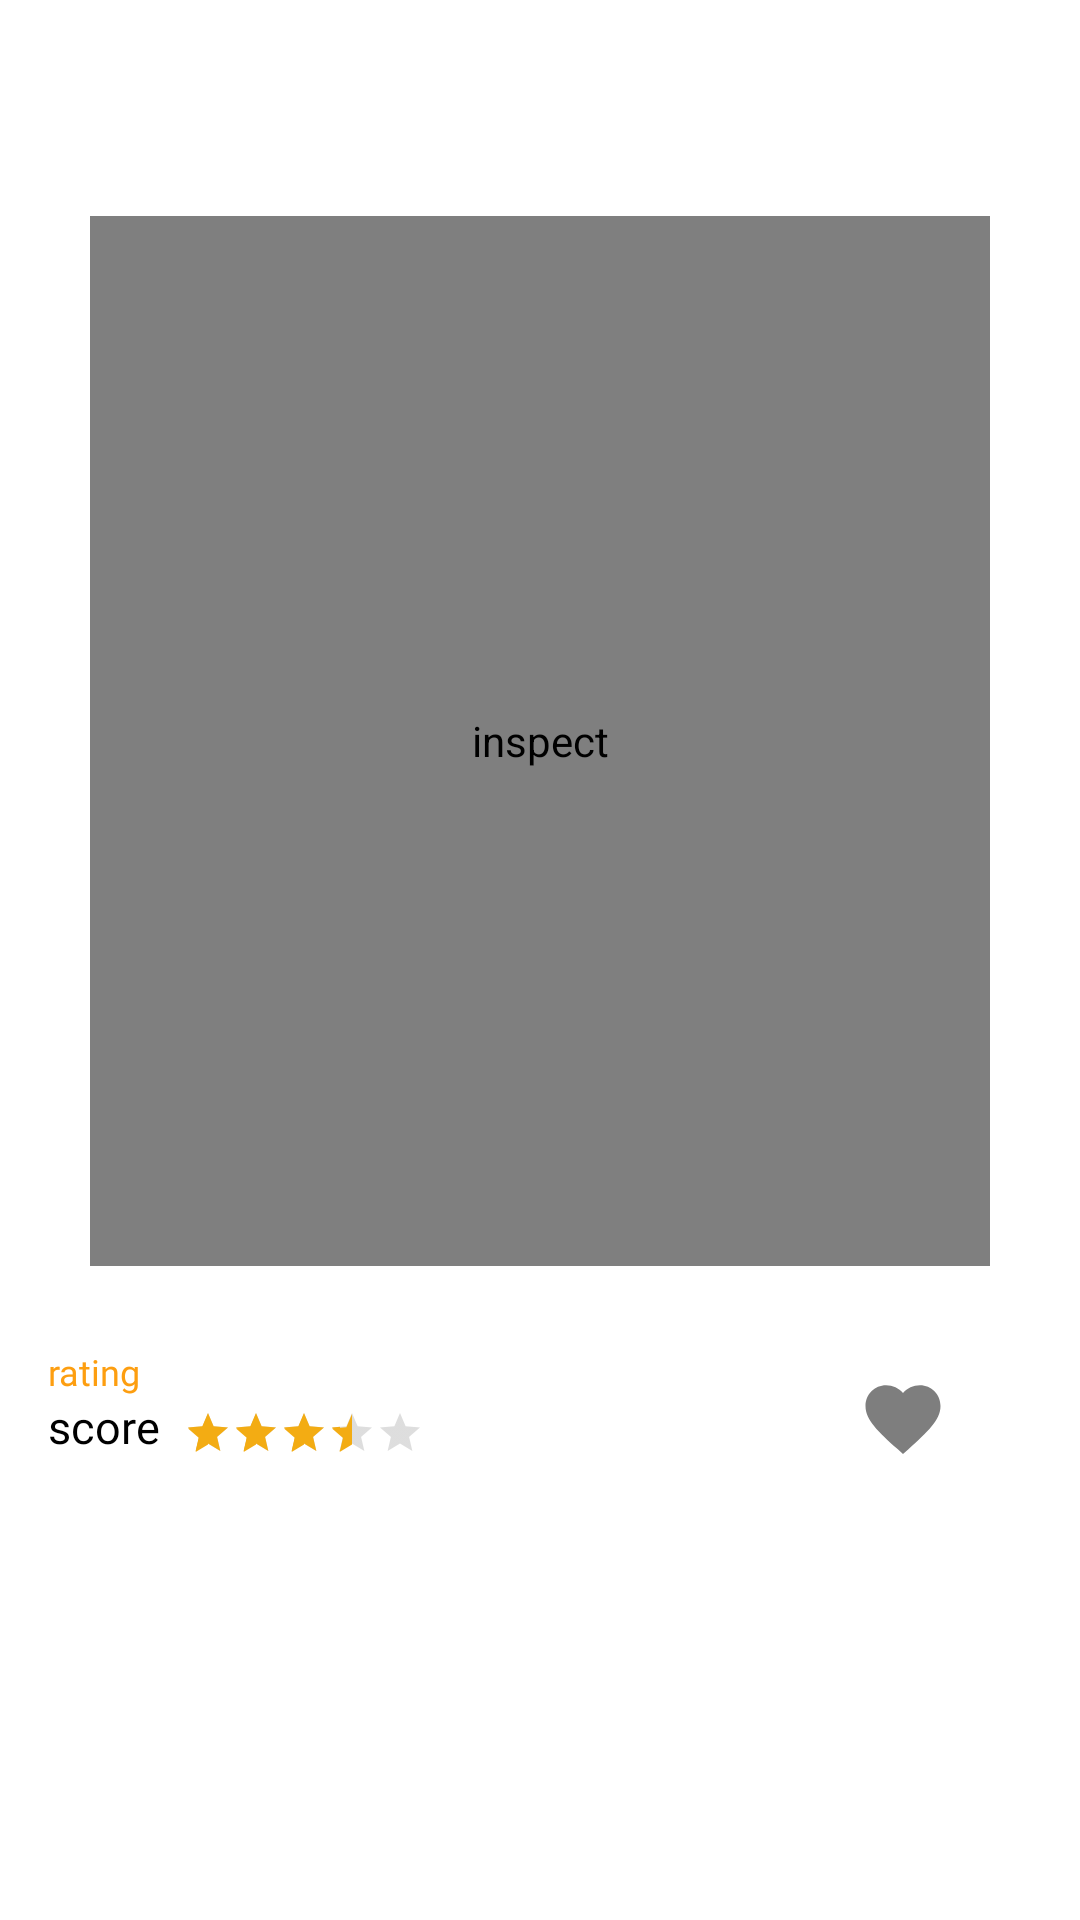

The Android layout XML behind this screen, and the referenced resources:
<!-- AndroidManifest.xml: application theme AppTheme -->
<!-- res/layout/activity_tvdetail.xml -->
<?xml version="1.0" encoding="utf-8"?>
<androidx.constraintlayout.widget.ConstraintLayout xmlns:android="http://schemas.android.com/apk/res/android"
    xmlns:app="http://schemas.android.com/apk/res-auto"
    xmlns:tools="http://schemas.android.com/tools"
    android:layout_width="match_parent"
    android:layout_height="match_parent"
    android:background="@color/white"
    android:fitsSystemWindows="false"
    tools:context=".activity.TVDetailActivity">

    <ProgressBar
        android:id="@+id/progressBartv"
        style="?android:attr/progressBarStyle"
        android:layout_width="wrap_content"
        android:layout_height="wrap_content"
        android:layout_centerHorizontal="true"
        android:layout_centerVertical="true"
        android:visibility="gone"
        app:layout_constraintBottom_toBottomOf="parent"
        app:layout_constraintEnd_toEndOf="parent"
        app:layout_constraintStart_toStartOf="parent"
        app:layout_constraintTop_toTopOf="parent" />

    <androidx.appcompat.widget.Toolbar
        android:id="@+id/toolbar"
        android:layout_width="match_parent"
        android:layout_height="?attr/actionBarSize"
        android:background="?attr/colorPrimary"
        app:layout_constraintEnd_toEndOf="parent"
        app:layout_constraintStart_toStartOf="parent"
        app:layout_constraintTop_toTopOf="parent">

        <TextView
            android:id="@+id/toolbar_text"
            android:layout_width="match_parent"
            android:layout_height="wrap_content"
            android:fontFamily="@font/exo_bold"
            android:gravity="center"
            android:textColor="@color/colorAccent"
            android:textSize="15sp"
            tools:text="@string/title" />
    </androidx.appcompat.widget.Toolbar>

    <View
        android:id="@+id/divider"
        android:layout_width="match_parent"
        android:layout_height="1dp"
        android:alpha="0.1"
        android:background="@color/white"
        app:layout_constraintEnd_toEndOf="parent"
        app:layout_constraintStart_toStartOf="parent"
        app:layout_constraintTop_toBottomOf="@+id/toolbar" />

    <androidx.core.widget.NestedScrollView
        android:id="@+id/nestedScrollView"
        android:layout_width="match_parent"
        android:layout_height="0dp"
        app:layout_constraintEnd_toEndOf="parent"
        app:layout_constraintHorizontal_bias="0.0"
        app:layout_constraintStart_toStartOf="parent"
        app:layout_constraintTop_toBottomOf="@+id/toolbar">

        <androidx.constraintlayout.widget.ConstraintLayout
            android:layout_width="match_parent"
            android:layout_height="match_parent">

            <androidx.legacy.widget.Space
                android:id="@+id/space_poster"
                android:layout_width="0dp"
                android:layout_height="0dp"
                android:layout_marginBottom="30dp"
                app:layout_constraintBottom_toBottomOf="@+id/iv_poster_detail"
                app:layout_constraintLeft_toLeftOf="parent"
                app:layout_constraintRight_toRightOf="parent"
                tools:ignore="UnknownIdInLayout" />

            <com.makeramen.roundedimageview.RoundedImageView
                android:id="@+id/iv_poster_detailtv"
                android:layout_width="300dp"
                android:layout_height="350dp"
                android:layout_marginTop="16dp"
                android:contentDescription="@string/inspect"
                android:fitsSystemWindows="true"
                android:scaleType="centerCrop"
                android:src="@drawable/img_placeholder"
                app:layout_collapseMode="parallax"
                app:layout_constraintBottom_toTopOf="@+id/tv_tittle_detail"
                app:layout_constraintEnd_toEndOf="parent"
                app:layout_constraintStart_toStartOf="parent"
                app:layout_constraintTop_toTopOf="@+id/space_poster"
                app:riv_corner_radius="5dp"
                tools:ignore="UnknownIdInLayout" />

            <TextView
                android:id="@+id/tv_tittle_detailtv"
                android:layout_width="wrap_content"
                android:layout_height="wrap_content"
                android:fontFamily="@font/exo_bold"
                android:text="@string/title"
                android:textColor="@color/colorAccent"
                android:textSize="20sp"
                android:visibility="invisible"
                app:layout_constraintEnd_toEndOf="parent"
                app:layout_constraintHorizontal_bias="0.498"
                app:layout_constraintStart_toStartOf="parent"
                app:layout_constraintTop_toBottomOf="@id/iv_poster_detailtv" />

            <TextView
                android:id="@+id/tv_datetv"
                android:layout_width="80dp"
                android:layout_height="wrap_content"
                android:layout_marginStart="@dimen/margin_padding_16dp"
                android:fontFamily="@font/exo"
                android:text="@string/rating"
                android:textColor="@color/colorAccent"
                android:textSize="12sp"
                app:layout_constraintStart_toStartOf="parent"
                app:layout_constraintTop_toBottomOf="@id/tv_tittle_detailtv" />

            <TextView
                android:id="@+id/tv_score_detailtv"
                android:layout_width="wrap_content"
                android:layout_height="wrap_content"
                android:layout_marginStart="@dimen/margin_padding_16dp"
                android:layout_marginEnd="8dp"
                android:fontFamily="@font/exo"
                android:text="@string/score"
                android:textColor="@color/black"
                android:textSize="15sp"
                app:layout_constraintStart_toStartOf="parent"
                app:layout_constraintTop_toBottomOf="@id/tv_datetv" />

            <androidx.appcompat.widget.AppCompatRatingBar
                android:id="@+id/rb_scoretv"
                style="@style/Widget.AppCompat.RatingBar.Small"
                android:layout_width="wrap_content"
                android:layout_height="wrap_content"
                android:layout_marginStart="8dp"
                android:numStars="5"
                android:rating="3.23"
                android:stepSize="0"
                android:theme="@style/RatingBar"
                app:layout_constraintBottom_toBottomOf="@id/tv_score_detailtv"
                app:layout_constraintStart_toEndOf="@id/tv_score_detailtv" />

            <ImageView
                android:id="@+id/iv_hearttv"
                android:layout_width="30dp"
                android:layout_height="30dp"
                android:layout_marginTop="36dp"
                android:layout_marginEnd="32dp"
                android:contentDescription="@string/desc_ic_heart"
                android:src="@drawable/ic_favorite"
                android:tint="@color/grey"
                app:layout_constraintEnd_toEndOf="parent"
                app:layout_constraintHorizontal_bias="0.924"
                app:layout_constraintStart_toEndOf="@+id/rb_scoretv"
                app:layout_constraintTop_toBottomOf="@+id/iv_poster_detailtv" />

            <TextView
                android:id="@+id/tv_country_detailtv"
                android:layout_width="wrap_content"
                android:layout_height="wrap_content"
                android:layout_marginStart="16dp"
                android:layout_marginTop="20dp"
                android:layout_weight="1"
                android:fontFamily="@font/exo"
                android:text="@string/description"
                android:textColor="@color/blackSoft"
                android:visibility="gone"
                app:layout_constraintStart_toStartOf="parent"
                app:layout_constraintTop_toBottomOf="@id/rb_scoretv" />

            <TextView
                android:id="@+id/tv_synopsistv"
                android:layout_width="match_parent"
                android:layout_height="wrap_content"
                android:layout_marginStart="@dimen/margin_padding_16dp"
                android:layout_marginTop="20dp"
                android:layout_marginEnd="@dimen/margin_padding_16dp"
                android:layout_weight="1"
                android:fontFamily="@font/exo"
                android:justificationMode="inter_word"
                android:paddingBottom="@dimen/margin_padding_32dp"
                android:textColor="@color/black"
                app:layout_constraintEnd_toEndOf="parent"
                app:layout_constraintHorizontal_bias="0.424"
                app:layout_constraintStart_toStartOf="parent"
                app:layout_constraintTop_toBottomOf="@id/rb_scoretv" />


        </androidx.constraintlayout.widget.ConstraintLayout>

    </androidx.core.widget.NestedScrollView>

</androidx.constraintlayout.widget.ConstraintLayout>
<!-- resources referenced by this layout -->
<resources>
  <color name="black">#000000</color>
  <color name="blackSoft">#3D3D3D</color>
  <color name="colorAccent">#FD9E10</color>
  <color name="grey">#7E7E7E</color>
  <color name="white">#ffffff</color>
  <dimen name="margin_padding_16dp">16dp</dimen>
  <dimen name="margin_padding_32dp">32dp</dimen>
  <!-- drawable ic_favorite (drawable) -->
  <vector android:height="24dp" android:tint="@color/title_text_color"
      android:viewportHeight="24.0" android:viewportWidth="24.0"
      android:width="24dp" xmlns:android="http://schemas.android.com/apk/res/android">
      <path android:fillColor="#000" android:pathData="M12,21.35l-1.45,-1.32C5.4,15.36 2,12.28 2,8.5 2,5.42 4.42,3 7.5,3c1.74,0 3.41,0.81 4.5,2.09C13.09,3.81 14.76,3 16.5,3 19.58,3 22,5.42 22,8.5c0,3.78 -3.4,6.86 -8.55,11.54L12,21.35z"/>
  </vector>
  <string name="desc_ic_heart">heart</string>
  <string name="description">Overview</string>
  <string name="inspect">inspect</string>
  <string name="rating">rating</string>
  <string name="score">score</string>
  <string name="title">title</string>
  <style name="RatingBar" parent="android:style/Widget.Material.RatingBar.Small">
          <item name="colorControlNormal">@color/grey</item>
          <item name="colorControlActivated">@color/yellow</item>
      </style>
  <style name="AppTheme" parent="Theme.AppCompat.Light.NoActionBar">
          
          <item name="colorPrimary">@color/white</item>
          <item name="colorPrimaryDark">@color/title_text_color</item>
          <item name="colorAccent">@color/colorAccent</item>
          <item name="android:titleTextStyle">@color/title_text_color</item>
          <item name="titleTextStyle">@color/title_text_color</item>
          <item name="windowActionBar">false</item>
          <item name="android:windowNoTitle">true</item>
          <item name="android:statusBarColor" tools:targetApi="lollipop">@color/white</item>
          <item name="android:windowLightStatusBar" tools:targetApi="m">true</item>
      </style>
  <color name="title_text_color">#258bd6</color>
  <color name="yellow">#F3AC13</color>
</resources>
